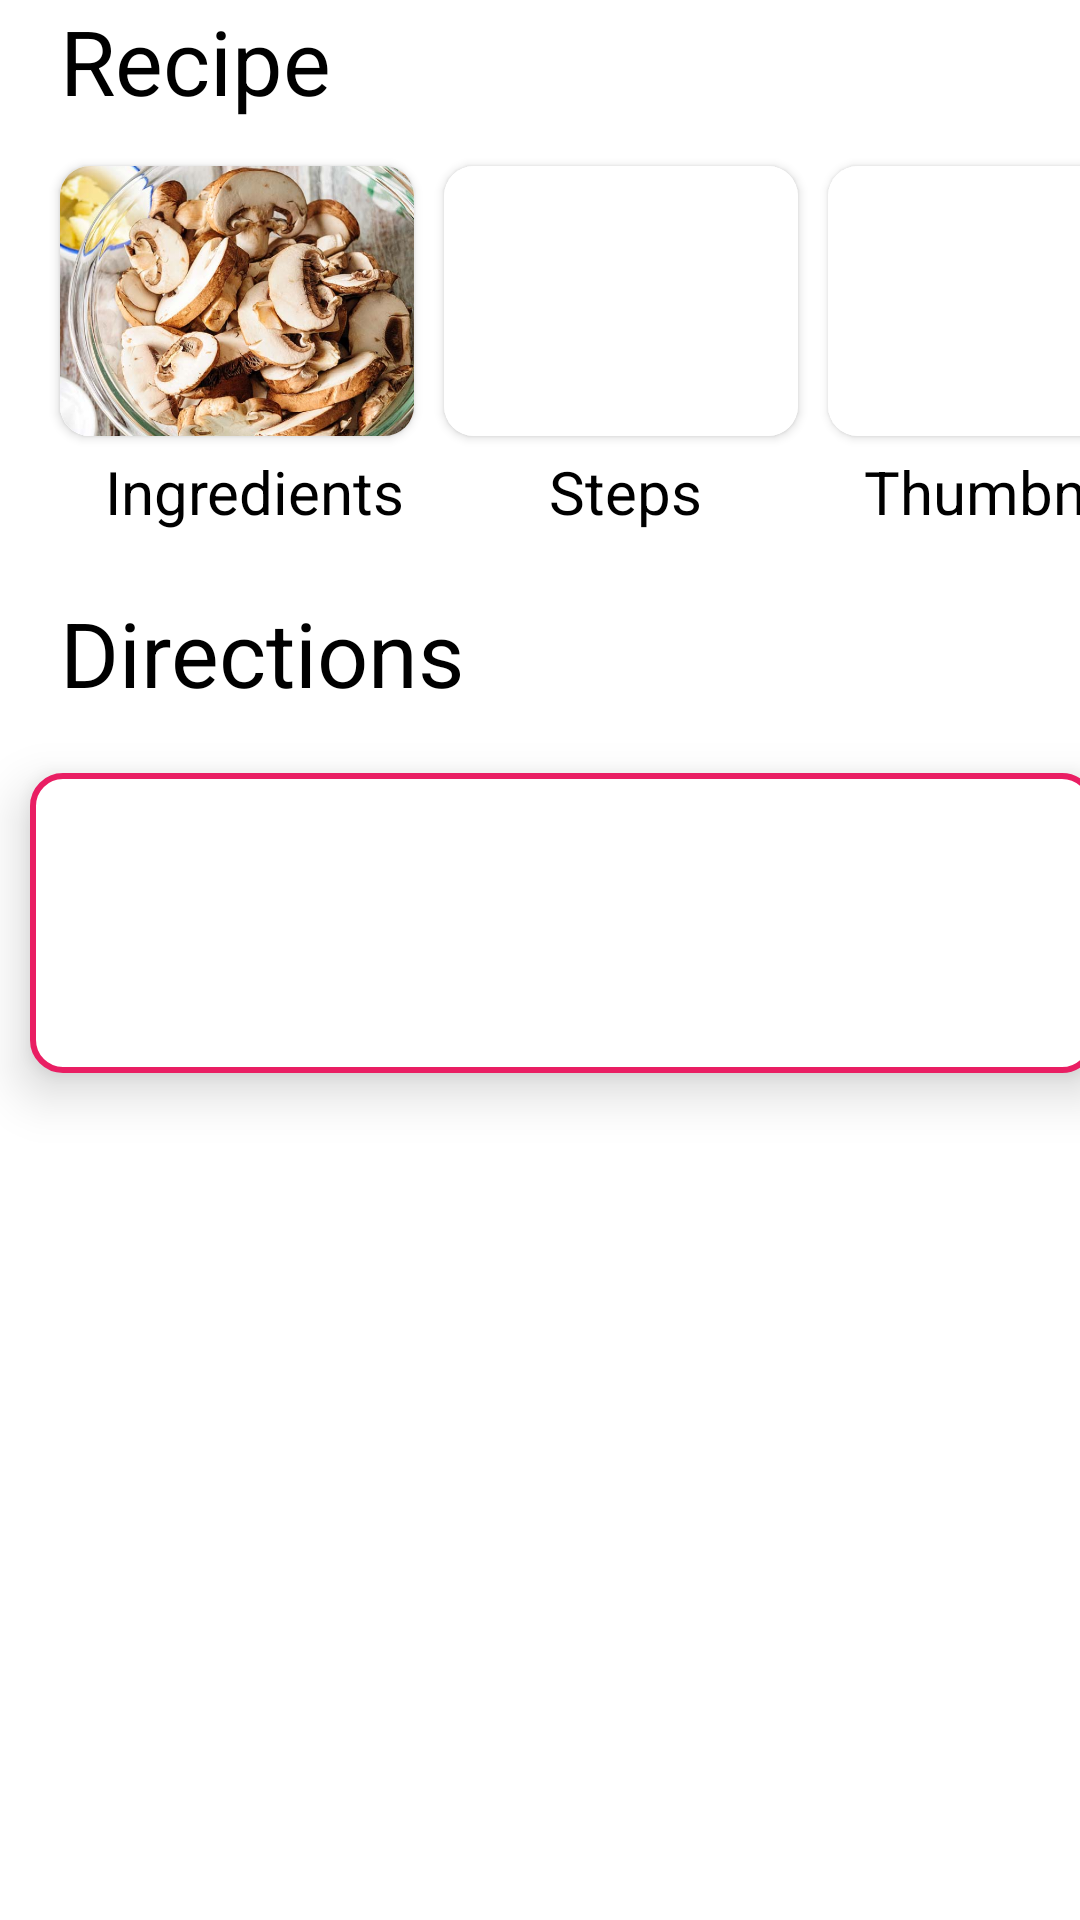

Write the Android layout XML for this screen, with the resource values it uses.
<!-- AndroidManifest.xml: application theme Theme.Recipe -->
<!-- res/layout/upload_options.xml -->
<?xml version="1.0" encoding="utf-8"?>
<LinearLayout xmlns:android="http://schemas.android.com/apk/res/android"
    xmlns:app="http://schemas.android.com/apk/res-auto"
    xmlns:tools="http://schemas.android.com/tools"
    android:layout_width="match_parent"
    android:layout_height="wrap_content"
    android:orientation="vertical">


    <TextView
        android:layout_width="wrap_content"
        android:layout_height="wrap_content"
        android:layout_marginBottom="10dp"
        android:paddingLeft="20dp"
        android:text="Recipe"
        android:textColor="@color/black"
        android:textSize="30sp" />

    <HorizontalScrollView
        android:id="@+id/scrollView2"
        android:layout_width="match_parent"
        android:layout_height="wrap_content"
        android:scrollbars="none">

        <LinearLayout
            android:layout_width="wrap_content"
            android:layout_height="wrap_content"
            android:orientation="horizontal"
            android:layout_marginStart="15dp">


            <LinearLayout
                android:layout_width="wrap_content"
                android:layout_height="wrap_content"
                android:orientation="vertical">

                <androidx.cardview.widget.CardView
                    android:layout_width="wrap_content"
                    android:layout_height="wrap_content"
                    android:layout_margin="5dp"
                    android:elevation="10dp"
                    app:cardCornerRadius="10dp">
                    <ImageButton
                        android:id="@+id/ingredient_vege_add1"
                        android:layout_width="60dp"
                        android:layout_height="60dp"
                        android:layout_gravity="center_horizontal"
                        android:layout_marginTop="15dp"
                        android:background="@drawable/ic_baseline_add_circle_outline_24"
                        android:clickable="true"
                        android:contentDescription="@string/just_a_button"
                        android:elevation="10dp"
                        android:focusable="true"
                        android:visibility="visible" />
                    <ImageView
                        android:id="@+id/ingredient_1"
                        android:layout_width="118dp"
                        android:layout_height="90dp"
                        android:background="@color/white"
                        android:scaleType="centerCrop"
                        android:foreground="@drawable/ingredient_img_overlay"
                        android:src="@drawable/img_mashroom" />
                </androidx.cardview.widget.CardView>

                <TextView
                    android:layout_width="wrap_content"
                    android:layout_height="wrap_content"
                    android:paddingLeft="20dp"
                    android:text="Ingredients"
                    android:textColor="@color/black"
                    android:textSize="20sp" />

            </LinearLayout>
            <LinearLayout
                android:layout_width="wrap_content"
                android:layout_height="wrap_content"
                android:orientation="vertical">

                <androidx.cardview.widget.CardView
                    android:layout_width="wrap_content"
                    android:layout_height="wrap_content"
                    android:layout_margin="5dp"
                    android:elevation="10dp"
                    app:cardCornerRadius="10dp">
                    <ImageButton
                        android:id="@+id/ingredient_vege_add2"
                        android:layout_width="60dp"
                        android:layout_height="60dp"
                        android:layout_gravity="center_horizontal"
                        android:layout_marginTop="15dp"
                        android:background="@drawable/ic_baseline_add_circle_outline_24"
                        android:clickable="true"
                        android:contentDescription="@string/just_a_button"
                        android:elevation="10dp"
                        android:focusable="true"
                        android:visibility="visible" />
                    <ImageView
                        android:id="@+id/ingredient_2"
                        android:layout_width="118dp"
                        android:layout_height="90dp"
                        android:background="@color/white"
                        android:scaleType="centerCrop"
                        android:foreground="@drawable/ingredient_img_overlay"
                        android:src="@drawable/burger" />
                </androidx.cardview.widget.CardView>

                <TextView
                    android:layout_width="wrap_content"
                    android:layout_height="wrap_content"
                    android:paddingLeft="40dp"
                    android:text="Steps"
                    android:textColor="@color/black"
                    android:textSize="20sp" />

            </LinearLayout>
            <LinearLayout
                android:layout_width="wrap_content"
                android:layout_height="wrap_content"
                android:orientation="vertical">

                <androidx.cardview.widget.CardView
                    android:layout_width="wrap_content"
                    android:layout_height="wrap_content"
                    android:layout_margin="5dp"
                    android:elevation="10dp"
                    app:cardCornerRadius="10dp">
                    <ImageButton
                        android:id="@+id/ingredient_vege_add3"
                        android:layout_width="60dp"
                        android:layout_height="60dp"
                        android:layout_gravity="center_horizontal"
                        android:layout_marginTop="15dp"
                        android:background="@drawable/ic_baseline_add_circle_outline_24"
                        android:clickable="true"
                        android:contentDescription="@string/just_a_button"
                        android:elevation="10dp"
                        android:focusable="true"
                        android:visibility="visible" />
                    <ImageView
                        android:id="@+id/ingredient_3"
                        android:layout_width="118dp"
                        android:layout_height="90dp"
                        android:background="@color/white"
                        android:scaleType="centerCrop"
                        android:foreground="@drawable/ingredient_img_overlay"
                        />
                </androidx.cardview.widget.CardView>

                <TextView
                    android:layout_width="wrap_content"
                    android:layout_height="wrap_content"
                    android:paddingLeft="17dp"
                    android:text="Thumbnail"
                    android:textColor="@color/black"
                    android:textSize="20sp" />

            </LinearLayout>
            <LinearLayout
                android:layout_width="wrap_content"
                android:layout_height="wrap_content"
                android:orientation="vertical">

                <androidx.cardview.widget.CardView
                    android:layout_width="wrap_content"
                    android:layout_height="wrap_content"
                    android:layout_margin="5dp"
                    android:elevation="10dp"
                    app:cardCornerRadius="10dp">
                    <ImageButton
                        android:id="@+id/ingredient_vege_add4"
                        android:layout_width="60dp"
                        android:layout_height="60dp"
                        android:layout_gravity="center_horizontal"
                        android:layout_marginTop="15dp"
                        android:background="@drawable/ic_baseline_add_circle_outline_24"
                        android:clickable="true"
                        android:contentDescription="@string/just_a_button"
                        android:elevation="10dp"
                        android:focusable="true"
                        android:visibility="visible" />
                    <ImageView
                        android:id="@+id/ingredient_4"
                        android:layout_width="118dp"
                        android:layout_height="90dp"
                        android:background="@color/white"
                        android:scaleType="centerCrop"
                        android:foreground="@drawable/ingredient_img_overlay"
                        />
                </androidx.cardview.widget.CardView>

                <TextView
                    android:layout_width="wrap_content"
                    android:layout_height="wrap_content"
                    android:paddingLeft="35dp"
                    android:text="Details"
                    android:textColor="@color/black"
                    android:textSize="20sp" />

            </LinearLayout>

        </LinearLayout>
    </HorizontalScrollView>
    <TextView
        android:layout_width="wrap_content"
        android:layout_height="wrap_content"
        android:layout_marginTop="20dp"
        android:layout_marginBottom="10dp"
        android:paddingLeft="20dp"
        android:text="Directions"
        android:textColor="@color/black"
        android:textSize="30sp" />


    <TextView
        android:layout_width="355dp"
        android:layout_height="100dp"
        android:layout_margin="10dp"
        android:background="@drawable/upload_steps"
        android:elevation="10dp"
        android:padding="8dp"
        android:textColor="@color/ur_grey"
        android:textSize="20sp"
        tools:layout_editor_absoluteX="30dp"
        tools:layout_editor_absoluteY="46dp"
        android:clickable="true"
        android:focusable="true"/>





</LinearLayout>
<!-- resources referenced by this layout -->
<resources>
  <color name="black">#FF000000</color>
  <color name="ur_grey">#737678</color>
  <color name="white">#FFFFFFFF</color>
  <!-- drawable img_mashroom: png bitmap (drawable, 712256 bytes) -->
  <!-- drawable ingredient_img_overlay (drawable) -->
  <?xml version="1.0" encoding="utf-8"?>
  <shape xmlns:android="http://schemas.android.com/apk/res/android">
      <gradient
          android:startColor="#80000000"
          android:centerColor="#80000000"
          android:endColor="#80000000"
          />
  </shape>
  <!-- drawable upload_steps (drawable) -->
  <?xml version="1.0" encoding="utf-8"?>
  <selector xmlns:android="http://schemas.android.com/apk/res/android">
  
  <item android:state_pressed="true">
  
      <shape
          android:shape="rectangle">
          <solid android:color="@color/btn_click" />
          <stroke android:width="2dp" android:color="#E91E63"/>
          <corners android:radius="10dp" />
      </shape>
  </item>
  <item  android:state_focused="false">
      <shape
  
          android:shape="rectangle">
          <solid android:color="#FFF" />
          <stroke android:width="2dp" android:color="#E91E63"/>
  
          <corners android:radius="10dp" />
      </shape
          >
  </item>
  </selector>
  <string name="just_a_button">Just a button</string>
  <style name="Theme.Recipe" parent="Theme.MaterialComponents.DayNight.NoActionBar">
          
          <item name="colorPrimary">#FFFFFF</item>
          <item name="colorPrimaryVariant">@color/white</item>
          <item name="colorOnPrimary">@color/white</item>
          
          <item name="colorSecondary">@color/teal_200</item>
          <item name="colorSecondaryVariant">@color/teal_700</item>
          <item name="colorOnSecondary">@color/black</item>
          
          <item name="android:statusBarColor">?attr/colorPrimary</item>
          
      </style>
  <color name="btn_click">#F1F1F1</color>
  <color name="teal_200">#FF03DAC5</color>
  <color name="teal_700">#FF018786</color>
</resources>
